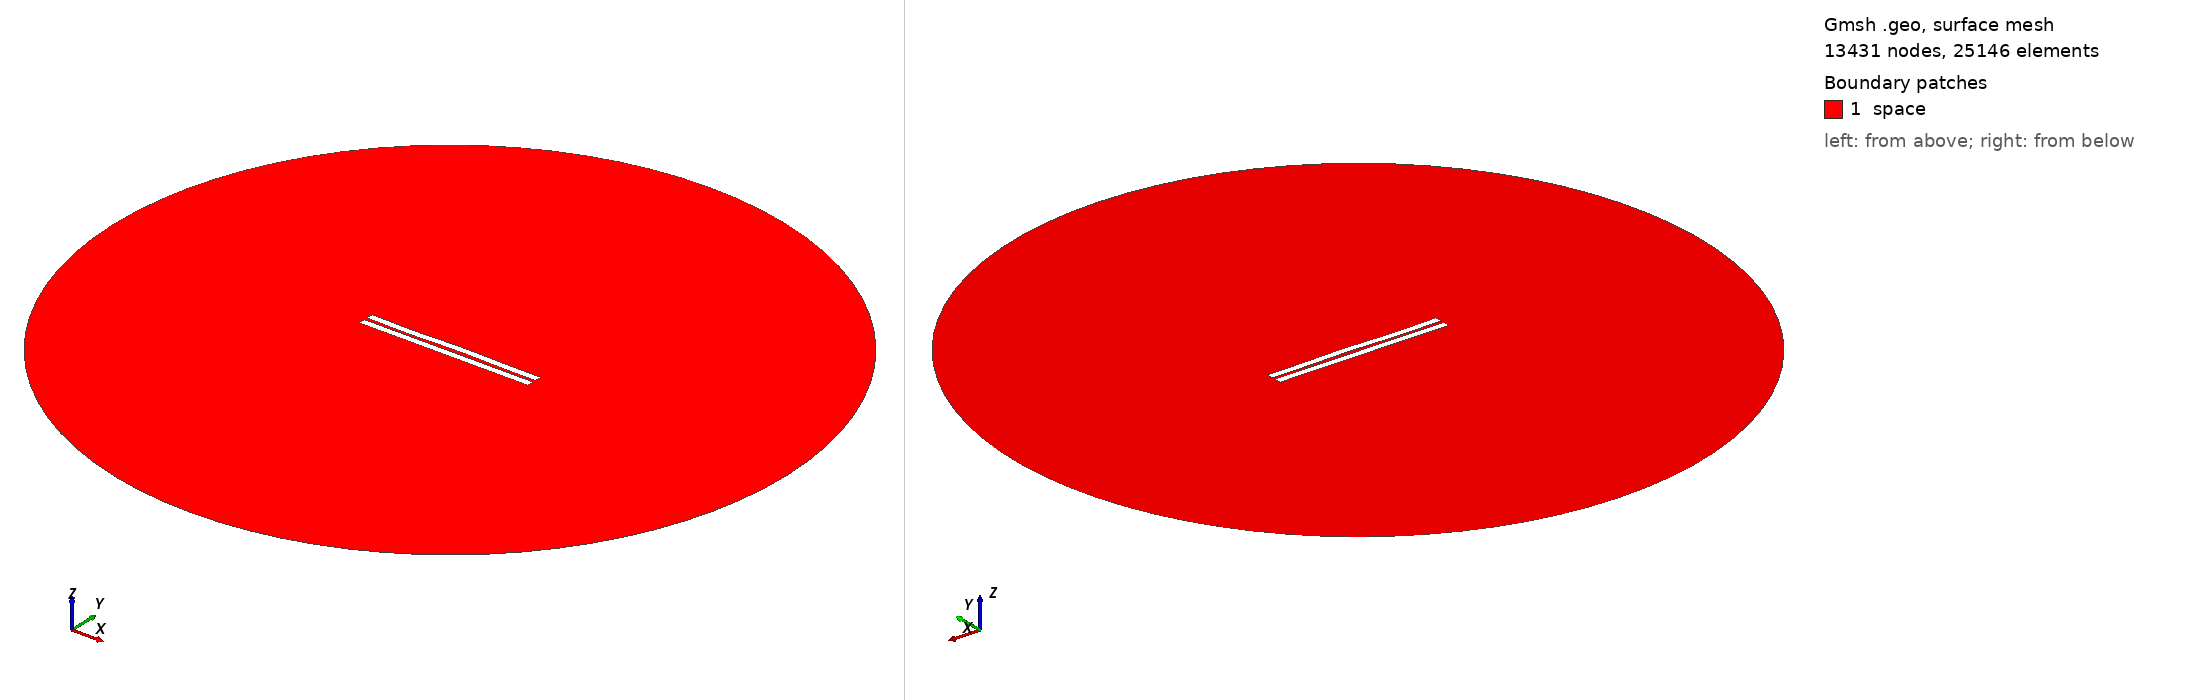

Gmsh geometry script, surface-meshed: 13431 nodes, 25146 surface elements. Boundary patches (legend numbers): 1 space. Left view from above one corner, right view from below the opposite corner. Legend entries are the model's physical surfaces. The drawing asked Gmsh for element sizes between 1% and 20% of the model's largest extent; the script's own settings can give other sizes.

=== 1576.geo (drawn) ===
//---------------------------------------
// Geometry kernel
//---------------------------------------

SetFactory("OpenCASCADE");



//---------------------------------------
// Parameters of the geometry
//---------------------------------------

// Overetch of the upper plate
overetch = 0.0;

// Distance between the plates
distance = 2.0;

// Discretization over the x axis (for the deformation)
nx = 50; 

// Length of the plate
L = 100 - overetch; 

// Number of modes
n = 4; 

// 1st mode coefficient
coeff(1) = 0.0;
beta(1) = 0.596864 * 3.1415926535 / L;

// 2nd mode coefficient
coeff(2) = 0.07499999999999998;
beta(2) = 1.49418 * 3.1415926535 / L;

// 3rd mode coefficient
coeff(3) = -0.15;
beta(3) = 2.50025 * 3.1415926535 / L;

// 4th mode coefficient
coeff(4) = -0.15;
beta(4) = 3.49999 * 3.1415926535 / L;



//---------------------------------------
// Upper plate (deformed rectangle)
//---------------------------------------

// Coordiantes of the upper plate
xmin = -50;
xmax = 50 - overetch;

// Height of the upper plate
yheight = 4 - 2 * overetch;

// Indexes of the points
UpperID[] = {};
LowerID[] = {};
LeftID[] = {};
RightID[] = {};

// Point index
p = 1;

// Horizontal edges
For i In {1:nx}
    x = xmin + (i-1)*(xmax - xmin)/(nx-1);

    y_bottom = distance / 2 + overetch;
    For j In {1:n}
        C = (Cosh(beta(j)*L) + Cos(beta(j)*L)) / (Sinh(beta(j)*L) + Sin(beta(j)*L));
        y_bottom  = y_bottom + coeff(j) * (Cosh(beta(j)*(x+50)) - Cos(beta(j)*(x+50)) - C * (Sinh(beta(j)*(x+50)) - Sin(beta(j)*(x+50))));
    EndFor

    y_top = y_bottom + yheight;

    Point(p) = {x, y_top, 0, 1.0};
    UpperID[i] = p;
    p = p + 1;

    Point(p) = {x, y_bottom, 0, 1.0};
    LowerID[i] = p;
    p = p + 1;
EndFor

// Create point lists
UpperPts[] = {}; LowerPts[] = {};
For i In {1:nx}
  UpperPts[] += {UpperID[i]};
  LowerPts[] += {LowerID[i]};
EndFor

// Build splines
Spline(1) = {UpperPts[]};
Spline(2) = {LowerPts[]};
Line(3) = {LowerPts[nx-1], UpperPts[nx-1]};
Line(4) = {LowerPts[0], UpperPts[0]};

// Build the plane surface
Curve Loop(1) = {2, 3, -1, -4};
Plane Surface(1) = {1};



//---------------------------------------
// Lower plate (rectangle)
//---------------------------------------

// Vertices
Point(1001) = {-50, -1, 0, 1.0};
Point(1002) = { 50, -1, 0, 1.0};
Point(1003) = { 50,  -5, 0, 1.0};
Point(1004) = {-50,  -5, 0, 1.0};

// Edges
Line(5) = {1001, 1002};
Line(6) = {1002, 1003};
Line(7) = {1003, 1004};
Line(8) = {1004, 1001};

// Plane surface
Line Loop(2) = {5, 6, 7, 8};
Plane Surface(2) = {2}; 



//---------------------------------------
// Outer (fictious) boundary
//---------------------------------------

// Points
Point(1005) = {0, 0, 0};       // Center
Point(1006) = {200, 0, 0};     // Start point
Point(1007) = {0, 200, 0};     // 90 degrees
Point(1008) = {-200, 0, 0};    // 180 degrees
Point(1009) = {0, -200, 0};    // 270 degrees

// Circle arcs (each needs start, center, end)
Circle(9) = {1006, 1005, 1007};
Circle(10) = {1007, 1005, 1008};
Circle(11) = {1008, 1005, 1009};
Circle(12) = {1009, 1005, 1006};

// Plane surface for the entire domain
Curve Loop(3) = {9, 10, 11, 12};
Surface(3) = {3};

// Subtract the plates from the whole domain to obtain the actual domain where we want to solve the equations
BooleanDifference{ Surface{3}; Delete; }{ Surface{1}; Surface{2}; Delete; }




//---------------------------------------
// Transfinite Lines/Curves
//---------------------------------------

// Set the number of points on the boundaries
r = 7;

// Plates
Transfinite Curve {1, 2} = 50*r Using Progression 1;
Transfinite Curve {3, 4} = 2*r Using Progression 1;
Transfinite Line {5, 7} = 50*r Using Progression 1;
Transfinite Line {6, 8} = 2*r Using Progression 1;

// Outer boundary
Transfinite Line {9, 10, 11, 12} = 20 Using Progression 1;



//---------------------------------------
// Physical groups
//---------------------------------------                

// Physical curves (boundaries)
Physical Line("force_segment", 10) = {2};
Physical Line("upper_plate", 11) = {1, 3, 4};
Physical Line("lower_plate", 12) = {5, 6, 7, 8};
Physical Line("boundary", 20) = {9, 10, 11, 12};

// Physical Surfaces
Physical Surface("space", 30) = {3};



//---------------------------------------
// 6. Generate the Mesh
//---------------------------------------

// 2D mesh generation
Mesh 2;
